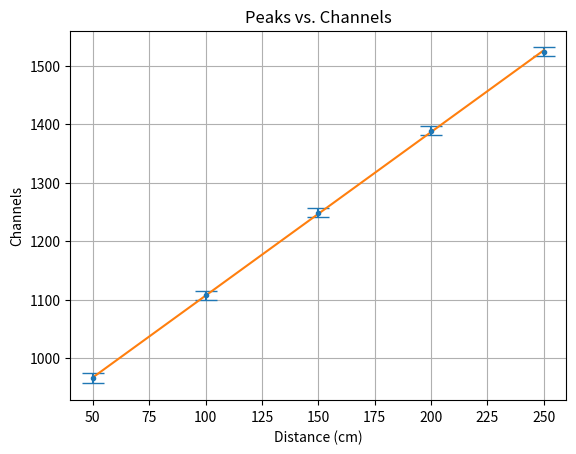

This chart was generated by the following Python code:
#last updated 9/17/21 by Isaiah Mumaw

#inside of the brackets, list all points along the x-axis in order
x_axis_points = [50,100,150,200,250]

#inside of the brackets, list all corresponding points along the y-axis
y_axis_points = [965.1595901881589,
                 1106.955435038906,
                 1248.3719758064517,
                 1388.4860038610038,
                 1523.8025706940873]

#inside of the brackets, list all corresponding error values for each data point
error_values = [8.502176927161468,
                7.037853276156161,
                7.577688422071424,
                7.622727970633007,
                7.544493119153263]

#title
chart_title = "Peaks vs. Channels"

#axis labels
x_axis_label = "Distance (cm)"
y_axis_label = "Channels"


##############################################################################
#######################  IGNORE EVERYTHING BELOW HERE  #######################
##############################################################################

import numpy as np
import scipy.stats as sps
import matplotlib.pyplot as plt

fig, ax = plt.subplots()

x_axis_points = np.array(x_axis_points)
y_axis_points = np.array(y_axis_points)
error_values = np.array(error_values)

plt.errorbar(x_axis_points, y_axis_points,yerr=error_values,
             fmt=".",capsize=8)

slope, intercept, r_value, p_value, std_err = sps.linregress(x_axis_points, y_axis_points)

plt.plot(x_axis_points,intercept+slope*x_axis_points)

ax.set_xlabel(x_axis_label)
ax.set_ylabel(y_axis_label)
ax.set_title(chart_title)
ax.grid(True)

print("Results from line of fit:")
print("Slope: "+str(slope))
print("Standard error on slope: "+str(std_err))
print("Y-intercept: "+str(intercept))
print("R^2 value: "+str(r_value**2))

plt.show()